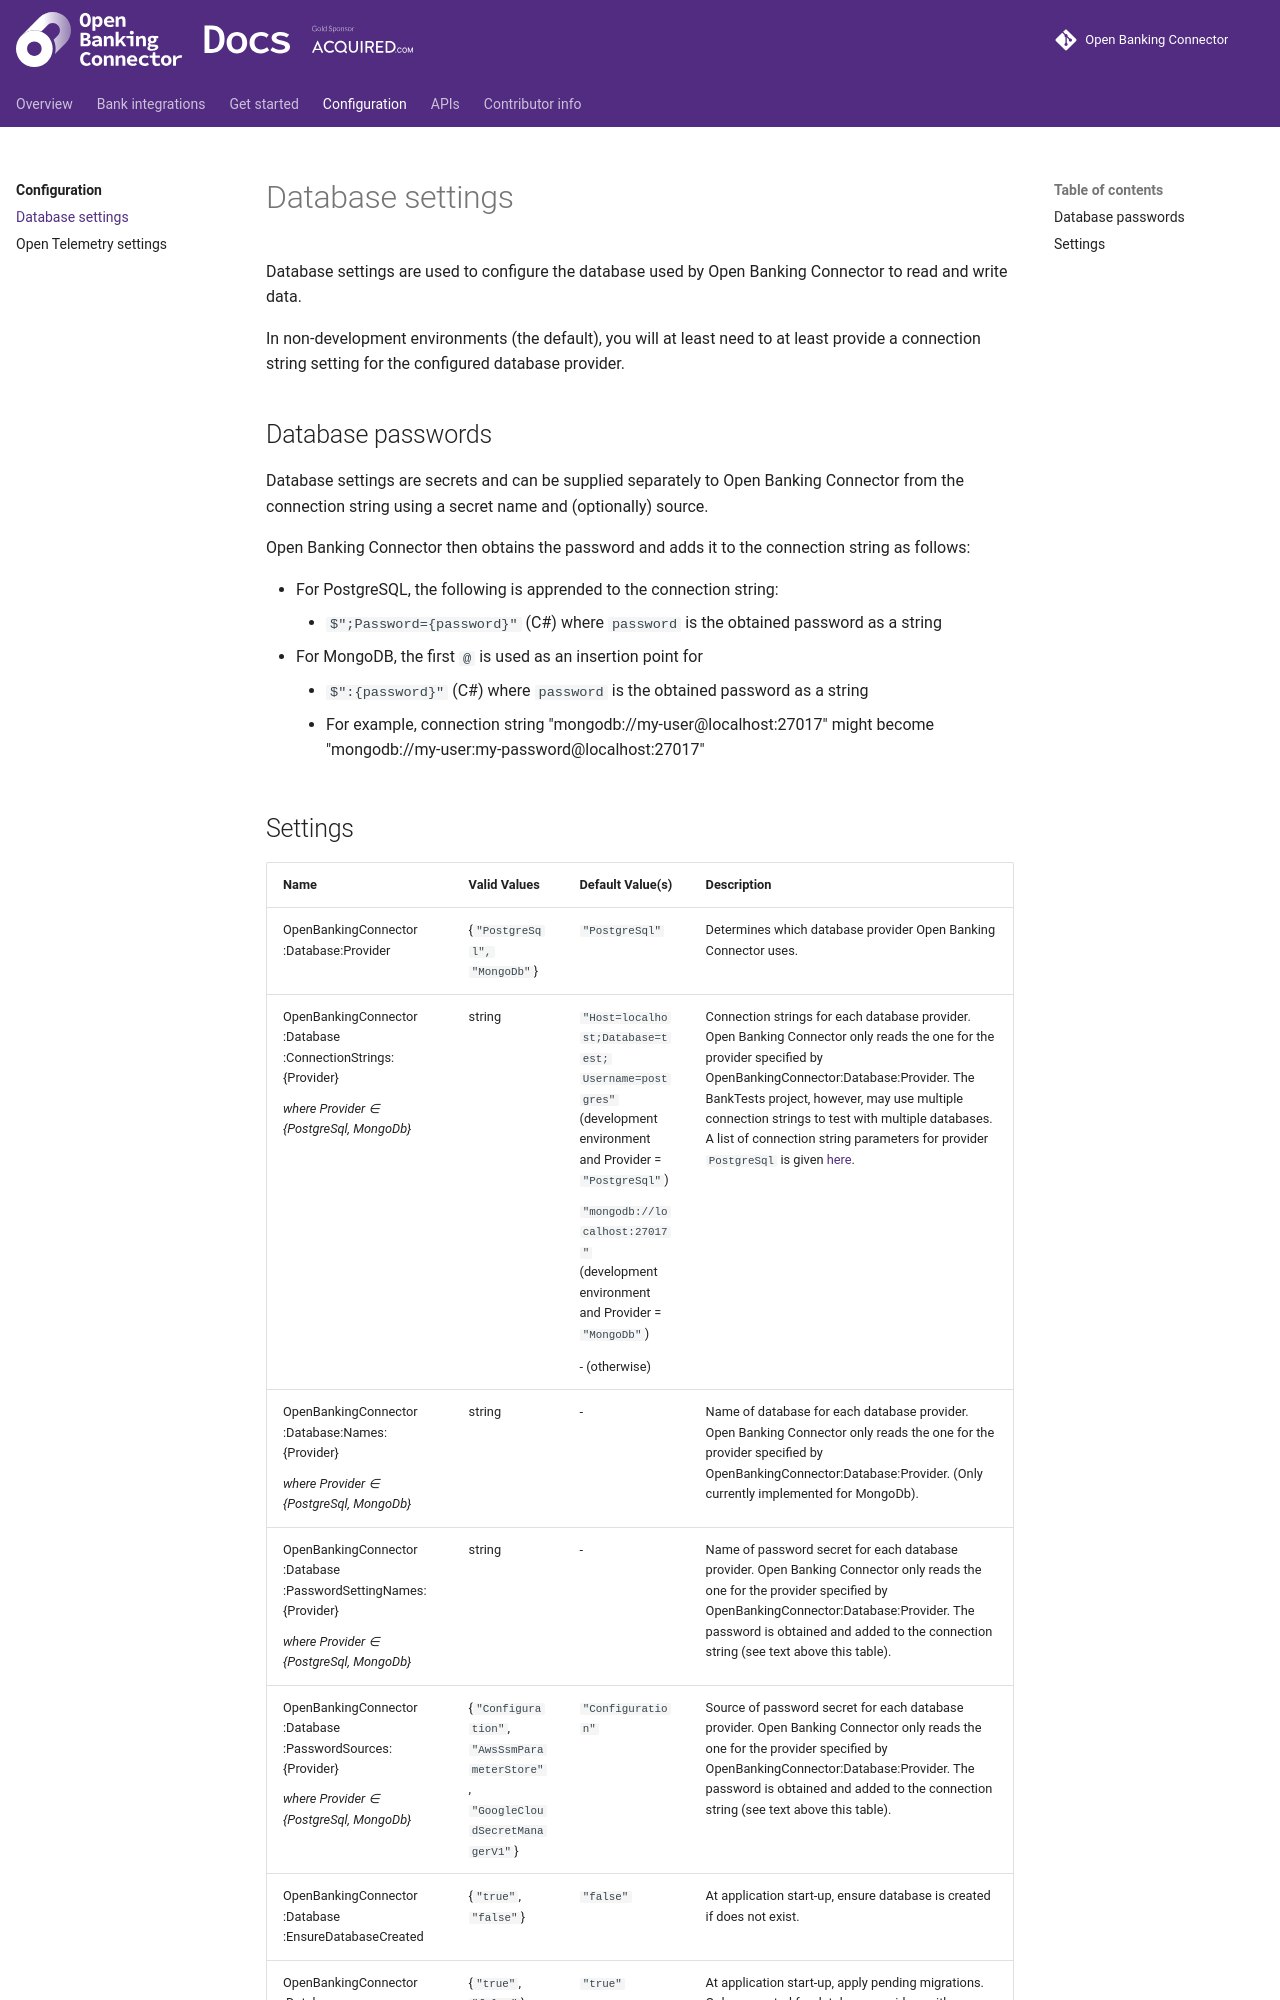

repository: finlabsuk/open-banking-connector · page: configuration/database-settings/index.html · generator: mkdocs

# Database settings

Database settings are used to configure the database used by Open Banking Connector to read and write data.

In non-development environments (the default), you will at least need to at least provide a connection string setting for the configured database provider.

## Database passwords

Database settings are secrets and can be supplied separately to Open Banking Connector from the connection string using a secret name and (optionally) source.

Open Banking Connector then obtains the password and adds it to the connection string as follows:

- For PostgreSQL, the following is apprended to the connection string:
    - `$";Password={password}"` (C#) where `password` is the obtained password as a string
- For MongoDB, the first `@` is used as an insertion point for
    - `$":{password}"` (C#)  where `password` is the obtained password as a string
    - For example, connection string "mongodb://my-user@localhost:27017" might become "mongodb://my-user:my-password@localhost:27017"
